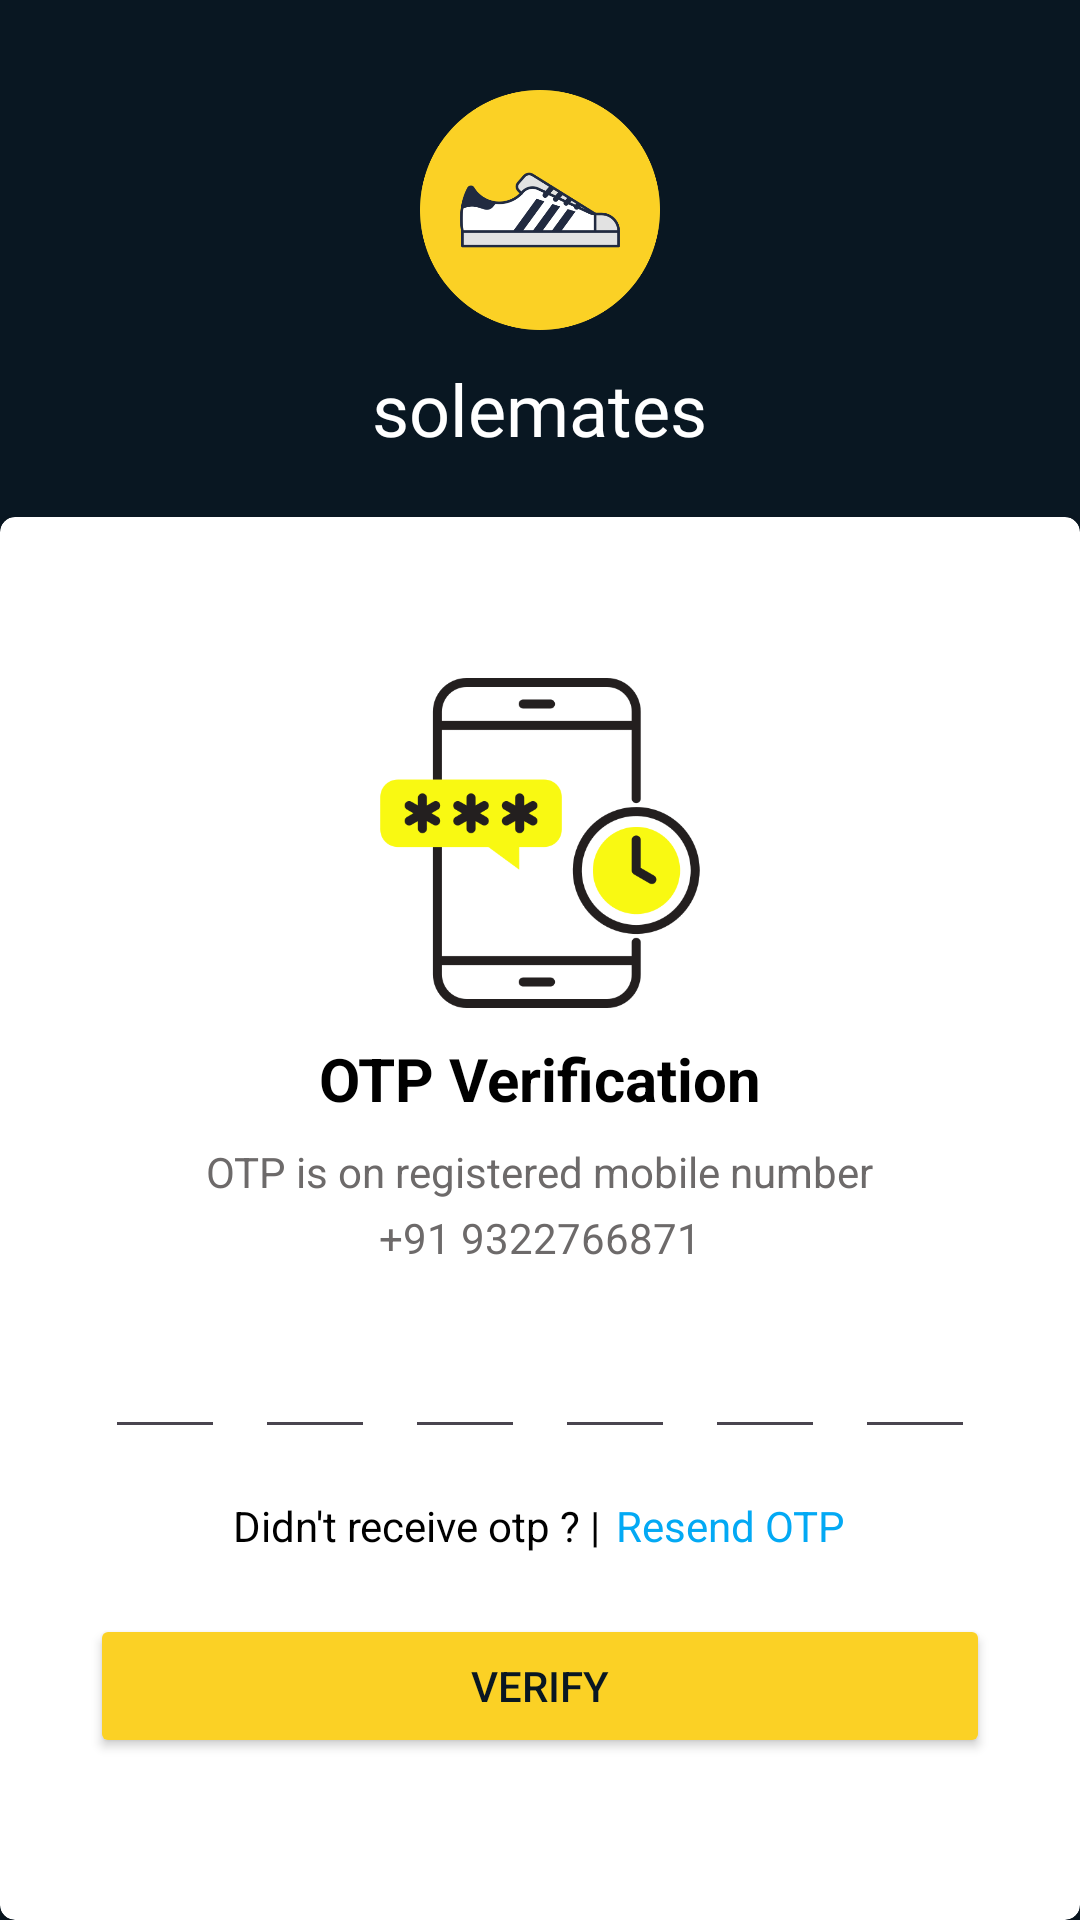

This screen was rendered from an Android layout file. Write that file and the resources it references.
<!-- AndroidManifest.xml: application theme Theme.Solemates -->
<!-- res/layout/activity_otp_verification.xml -->
<?xml version="1.0" encoding="utf-8"?>
<LinearLayout
    xmlns:android="http://schemas.android.com/apk/res/android"
    xmlns:app="http://schemas.android.com/apk/res-auto"
    xmlns:tools="http://schemas.android.com/tools"
    android:id="@+id/main"
    android:layout_width="match_parent"
    android:layout_height="match_parent"
    android:orientation="vertical"
    android:background="@color/nevyblue"
    tools:context=".otp_verificationActivity">
    <ImageView
        android:layout_width="80dp"
        android:layout_height="80dp"
        android:src="@drawable/logo"
        android:layout_marginTop="30dp"
        android:layout_gravity="center"
        />
    <TextView
        android:id="@+id/tvsignuptitle"
        android:layout_width="wrap_content"
        android:layout_height="wrap_content"
        android:fontFamily="@font/audiowide"
        android:text="solemates"
        android:textColor="@color/white"
        android:textSize="24sp"
        android:layout_marginTop="10dp"
        android:layout_gravity="center"
        />
    <androidx.cardview.widget.CardView
        android:layout_width="match_parent"
        android:layout_height="match_parent"
        android:layout_marginTop="20dp"
        app:cardCornerRadius="5dp"
        >
        <LinearLayout
            android:layout_width="match_parent"
            android:layout_height="match_parent"
            android:orientation="vertical"
            android:gravity="center"
            >
           <ImageView
               android:layout_width="110dp"
               android:layout_height="110dp"
               android:src="@drawable/otpverificationimage"
               />
            <TextView
                android:layout_width="wrap_content"
                android:layout_height="wrap_content"
                android:text="OTP Verification"
                android:layout_marginTop="10dp"
                android:textSize="20sp"
                android:textStyle="bold"
                android:textColor="@color/black"
                />
            <TextView
                android:layout_width="wrap_content"
                android:layout_height="wrap_content"
                android:text="OTP is on registered mobile number"
                android:layout_marginTop="8dp"
                android:textSize="14sp"
                android:textColor="@color/gravy"
                />
            <TextView
                android:layout_width="wrap_content"
                android:layout_height="wrap_content"
                android:id="@+id/tvotpmobileno"
                android:text="+91 9322766871"
                android:layout_marginTop="3dp"
                android:textSize="14sp"
                android:textColor="@color/gravy"
                />
               <LinearLayout
                   android:layout_width="match_parent"
                   android:layout_height="wrap_content"
                   android:layout_marginTop="16dp"
                   android:orientation="horizontal"
                   android:gravity="center"
                   >
                   <EditText
                       android:layout_width="40dp"
                       android:layout_height="45dp"
                       android:textColor="@color/black"
                       android:id="@+id/etotpinput1"
                       android:inputType="number"
                       android:maxLength="1"
                       android:importantForAutofill="no"
                       android:imeOptions="actionNext"
                       android:textAlignment="center"

                       />
                   <EditText
                       android:layout_width="40dp"
                       android:layout_height="45dp"
                       android:textColor="@color/black"
                       android:id="@+id/etotpinput2"
                       android:inputType="number"
                       android:maxLength="1"
                       android:importantForAutofill="no"
                       android:imeOptions="actionNext"
                       android:textAlignment="center"
                       android:layout_marginStart="10dp"
                       />
                   <EditText
                       android:layout_width="40dp"
                       android:layout_height="45dp"
                       android:textColor="@color/black"
                       android:id="@+id/etotpinput3"
                       android:inputType="number"
                       android:maxLength="1"
                       android:importantForAutofill="no"
                       android:imeOptions="actionNext"
                       android:textAlignment="center"
                       android:layout_marginStart="10dp"
                       />
                   <EditText
                       android:layout_width="40dp"
                       android:layout_height="45dp"
                       android:textColor="@color/black"
                       android:id="@+id/etotpinput4"
                       android:inputType="number"
                       android:maxLength="1"
                       android:importantForAutofill="no"
                       android:imeOptions="actionNext"
                       android:textAlignment="center"
                       android:layout_marginStart="10dp"
                       />
                   <EditText
                       android:layout_width="40dp"
                       android:layout_height="45dp"
                       android:textColor="@color/black"
                       android:id="@+id/etotpinput5"
                       android:inputType="number"
                       android:maxLength="1"
                       android:importantForAutofill="no"
                       android:imeOptions="actionDone"
                       android:textAlignment="center"
                       android:layout_marginStart="10dp"
                       />
                   <EditText
                       android:layout_width="40dp"
                       android:layout_height="45dp"
                       android:textColor="@color/black"
                       android:id="@+id/etotpinput6"
                       android:inputType="number"
                       android:maxLength="1"
                       android:importantForAutofill="no"
                       android:imeOptions="actionDone"
                       android:textAlignment="center"
                       android:layout_marginStart="10dp"
                       />


               </LinearLayout>

            <LinearLayout
                android:layout_width="match_parent"
                android:layout_height="wrap_content"
                android:orientation="horizontal"
                android:gravity="center"
                android:layout_marginTop="16dp"
                >
                <TextView
                    android:layout_width="wrap_content"
                    android:layout_height="wrap_content"
                    android:text="Didn't receive otp ? |"
                    android:textColor="@color/black"
                    />
                <TextView
                    android:layout_width="wrap_content"
                    android:layout_height="wrap_content"
                    android:id="@+id/tvotpresendotp"
                    android:text="Resend OTP"
                    android:textColor="@color/blue"
                    android:layout_marginStart="5dp"
                    />
            </LinearLayout>
            <androidx.appcompat.widget.AppCompatButton
                android:layout_width="match_parent"
                android:layout_height="wrap_content"
                android:id="@+id/btnotpverify"
                android:text="Verify"
                android:textColor="@color/nevyblue"
                android:backgroundTint="@color/yellow"
                android:layout_marginStart="30dp"
                android:layout_marginEnd="30dp"
                android:layout_marginTop="20dp"
                />



        </LinearLayout>

    </androidx.cardview.widget.CardView>



</LinearLayout>
<!-- resources referenced by this layout -->
<resources>
  <color name="black">#FF000000</color>
  <color name="blue">#03A9F4</color>
  <color name="gravy">#6D6A6A</color>
  <color name="nevyblue">#091722</color>
  <color name="white">#FFFFFFFF</color>
  <color name="yellow">#fbd125</color>
  <!-- drawable logo: png bitmap (drawable, 26648 bytes) -->
  <!-- drawable otpverificationimage: png bitmap (drawable, 25662 bytes) -->
  <style name="Theme.Solemates" parent="Base.Theme.Solemates" />
  <style name="Base.Theme.Solemates" parent="Theme.Material3.DayNight.NoActionBar">
          
          
      </style>
</resources>
